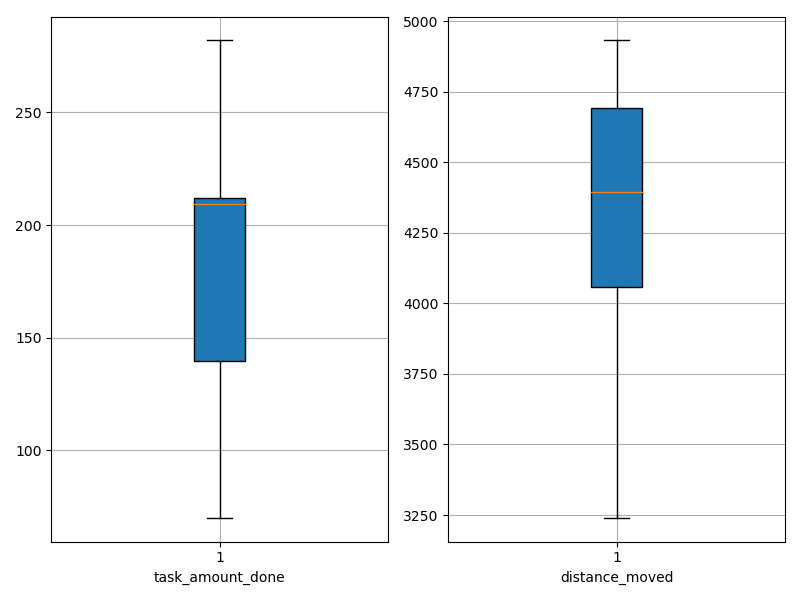

The file beside this chart, header and first rows:
agent_id, task_amount_done, distance_moved
0, 279.0, 3567
1, 212.0, 4506
2, 70.0, 4129
3, 212.0, 4598
4, 210.0, 4684
5, 139.0, 4931
6, 139.0, 4100
7, 140.0, 4832
8, 212.0, 3240
9, 210.0, 4255
10, 140.0, 4709
11, 139.0, 4888
12, 207.0, 4432
13, 208.0, 3938
14, 139.0, 4580
15, 209.0, 4359
16, 213.0, 4760
17, 211.0, 4342
18, 282.0, 3902
19, 279.0, 3913
